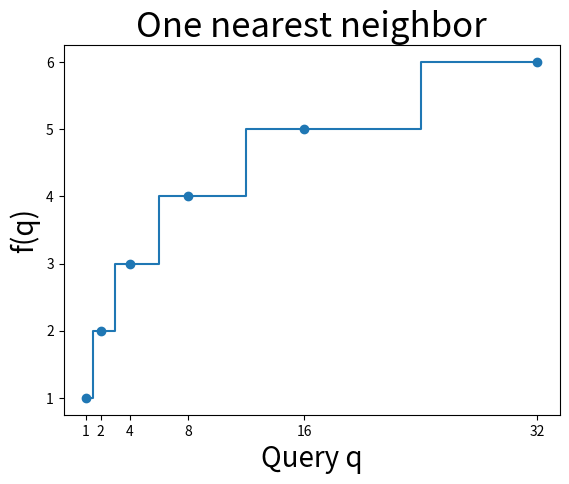

Python code for this plot:
# Assignment 6.1
# Exercise 12.4.3 (a): knn with one neighbors
# Author: Saurabh Biswas
# [redacted]

# import required libraries
import pandas as pd
import numpy as np
import matplotlib.pyplot as plt


def make_plot(x,y):
    """This function accepts two 1D arrays and plots a setp graph"""
    plt.step(x, y, where='mid')     # step graph
    plt.scatter(x, y)    # show data points on the plot
    plt.xticks(x)   # set current tick location
    plt.title('One nearest neighbor', fontsize=25)   # add title
    plt.xlabel('Query q', fontsize=20)   # x-axis label
    plt.ylabel('f(q)', fontsize=20)      # y-axis label
    plt.show()


if __name__ == '__main__':
    input_array = np.array([[1, 1], [2, 2], [4, 3], [8, 4], [16, 5], [32, 6]])    # input dataset
#    input_array = np.array([[1, 1], [2, 2], [3, 4], [4, 8], [5, 4], [6, 2], [7, 1]])    # input dataset
    df1 = pd.DataFrame(input_array)
    x = df1.iloc[:, 0]
    y = df1.iloc[:, 1]
    make_plot(x, y)
